8-way image classification set "dataset_cleaned" from GitHub (elahemazloomian/traffic-vehicle-classification); label vocabulary: ambulance, autobus, kamyun, kamyunet, minibus, savari, taxi, vanet.

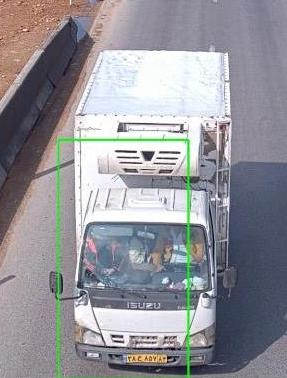
Label: kamyunet

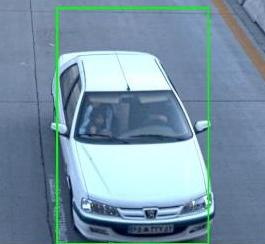
Label: savari

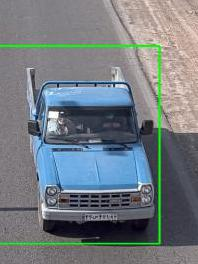
Label: vanet

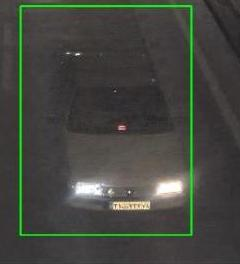
Label: taxi

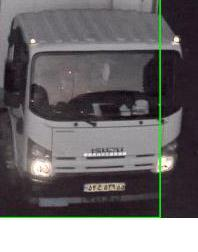
Label: kamyun

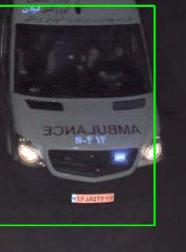
Label: ambulance
